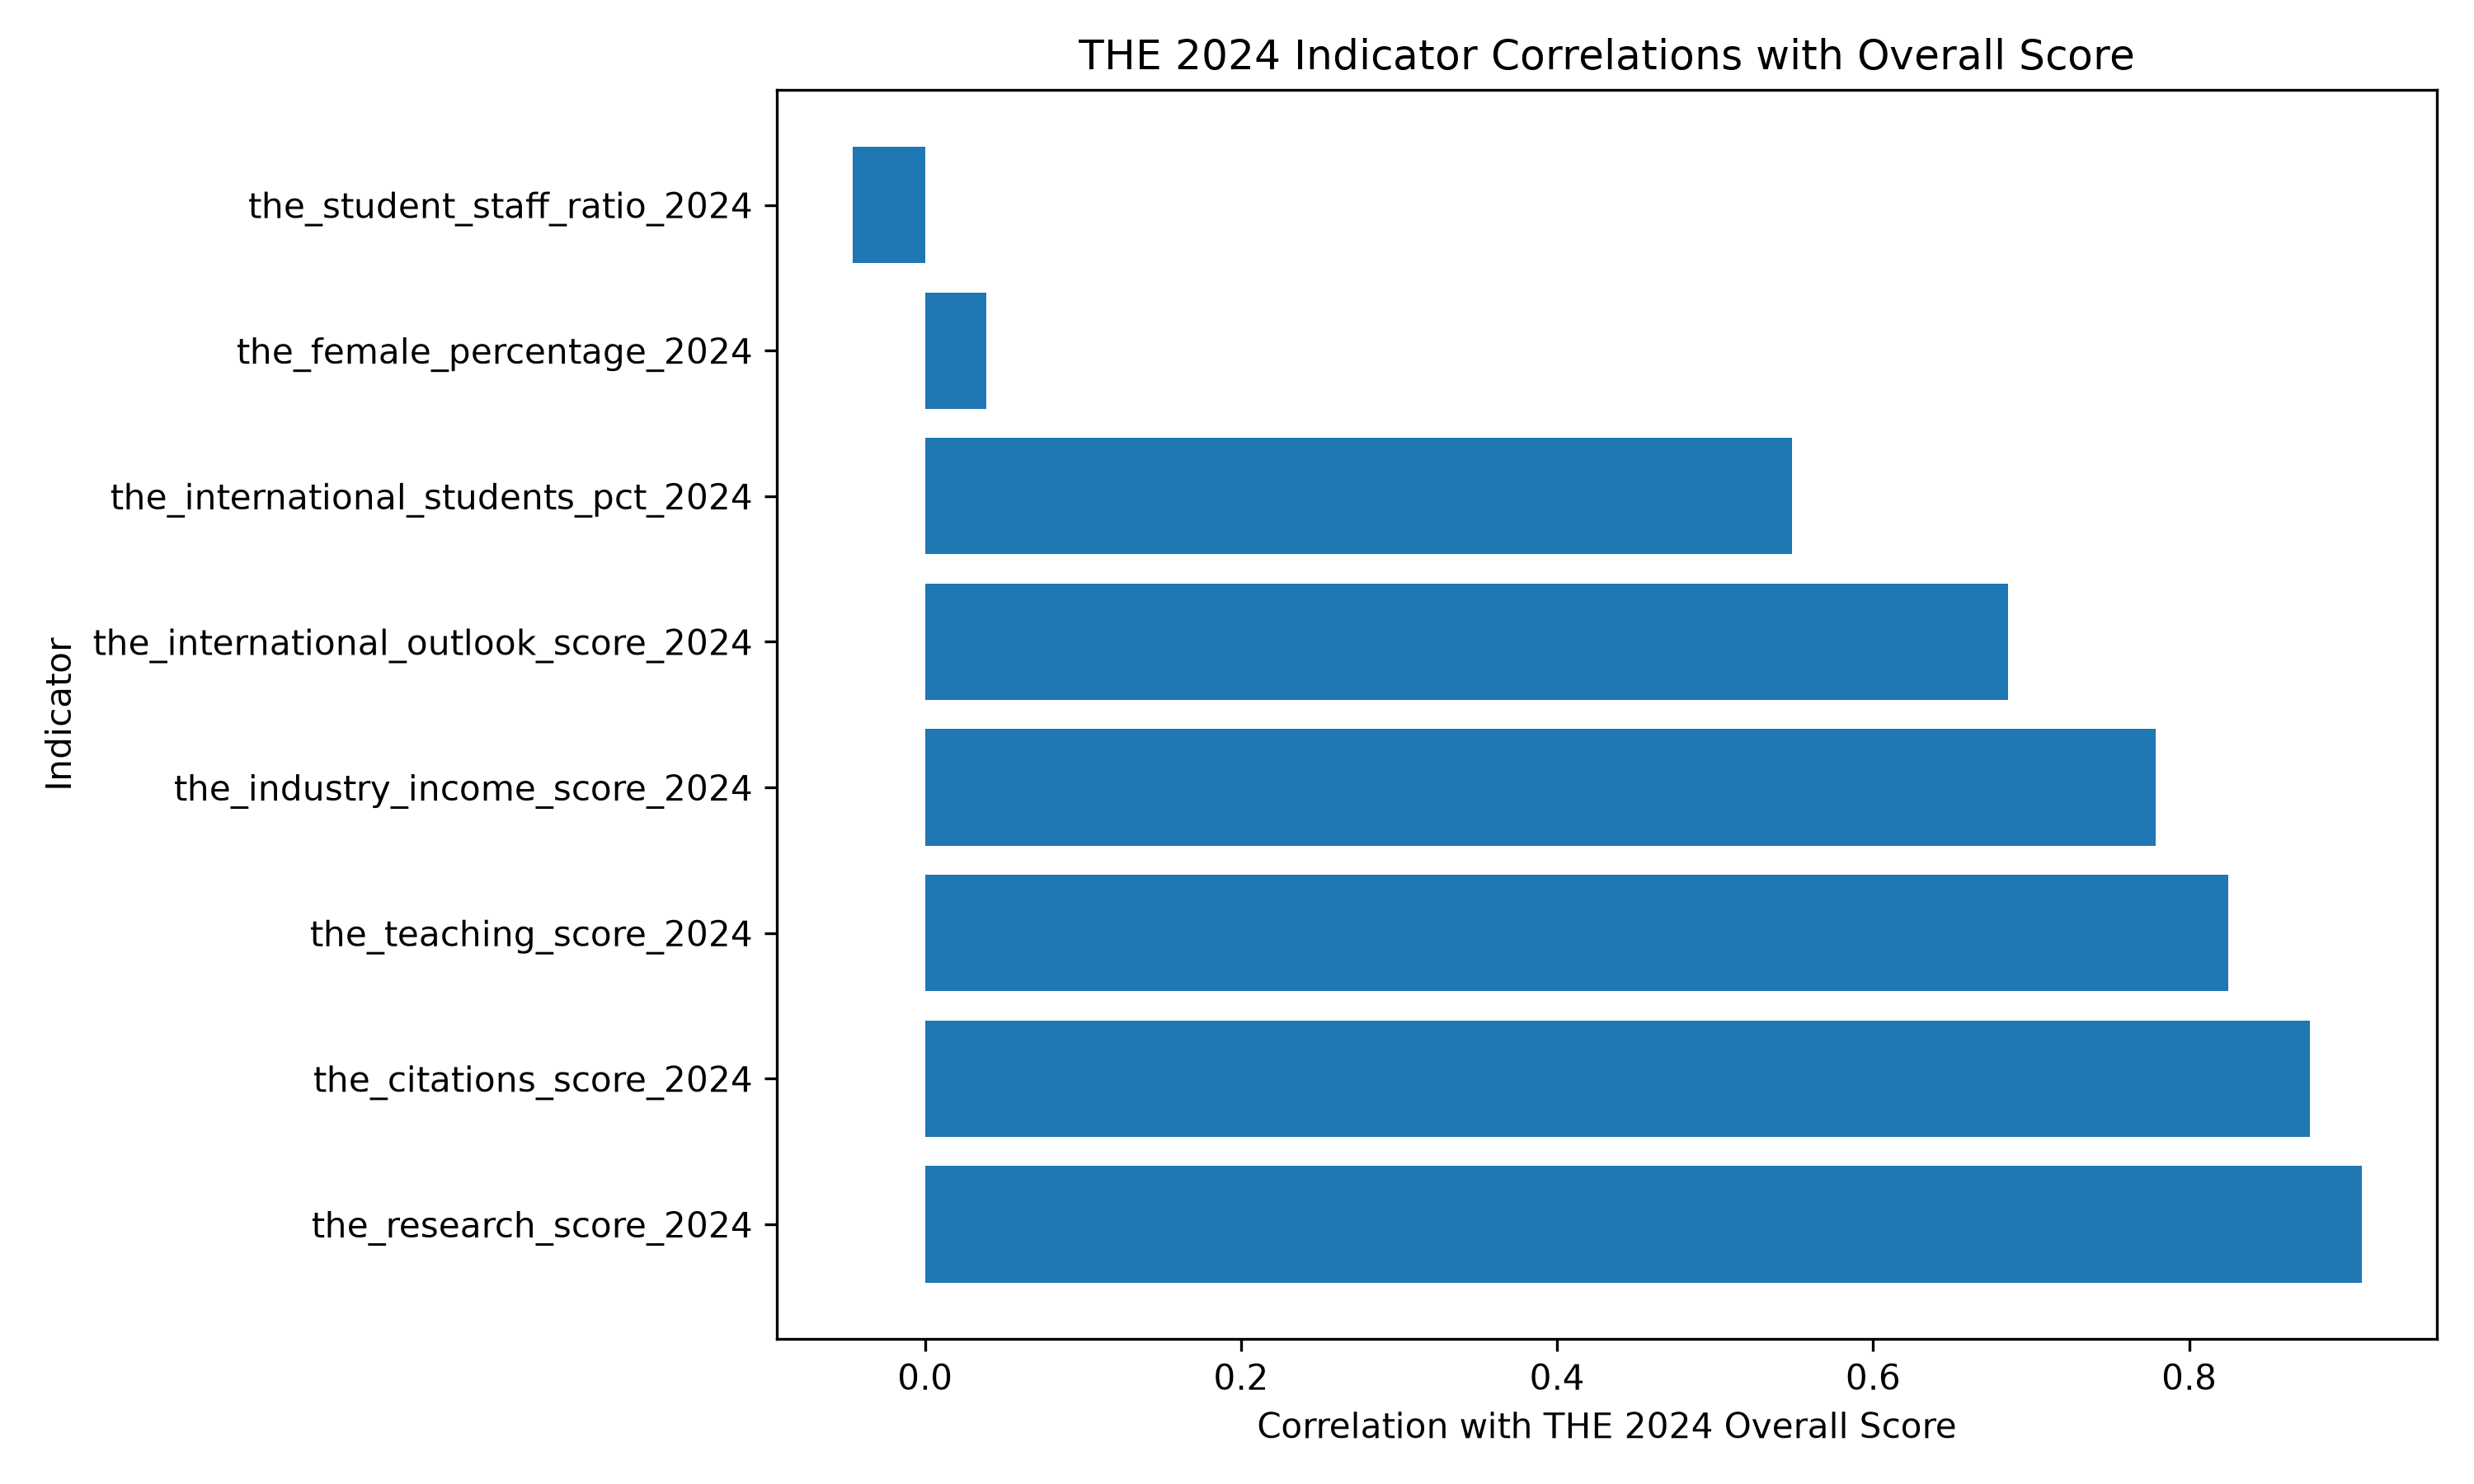

Data behind this chart, as committed beside it:
indicator, correlation_with_overall_score, valid_observations
the_research_score_2024, 0.909, 1906
the_citations_score_2024, 0.8762, 1906
the_teaching_score_2024, 0.8248, 1906
the_industry_income_score_2024, 0.7786, 1906
the_international_outlook_score_2024, 0.6851, 1906
the_international_students_pct_2024, 0.5485, 1906
the_female_percentage_2024, 0.03887, 1906
the_student_staff_ratio_2024, -0.04598, 1906
